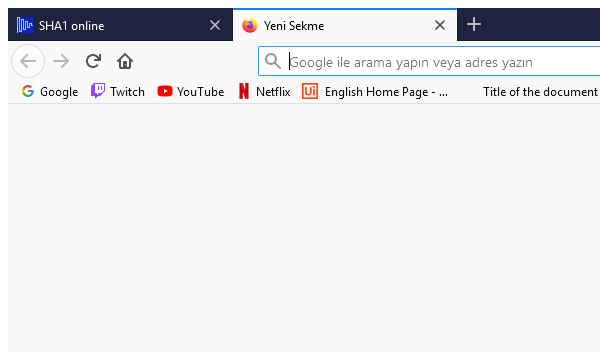
Task: Generate  the  Security  Hash  for  each  Client  based  on  their personal information.
Workflow: SHA1Online Open

Step 1: Attach Browser 'firefox.exe  SHA1 online' in window 'Yeni Sekme' (firefox.exe)
